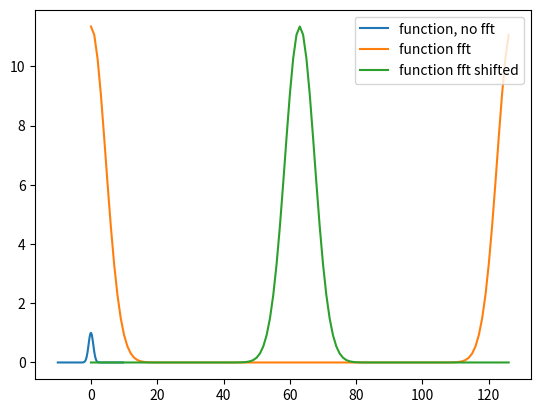

This chart was generated by the following Python code:
import numpy as np
import matplotlib.pyplot as plt
import numpy.fft as fft

L = 20
n = 128

x2 = np.linspace(-L/2, L/2, n+1)
x = x2[0:n-1]

u = np.exp(np.multiply(np.multiply(-1, x), x))
ut = fft.fft(u)
utshift = fft.fftshift(ut)

plt.plot(x,u, label='function, no fft')
plt.plot(np.abs(ut), label='function fft')
plt.plot(np.abs(utshift), label='function fft shifted')

plt.legend()

plt.show()
